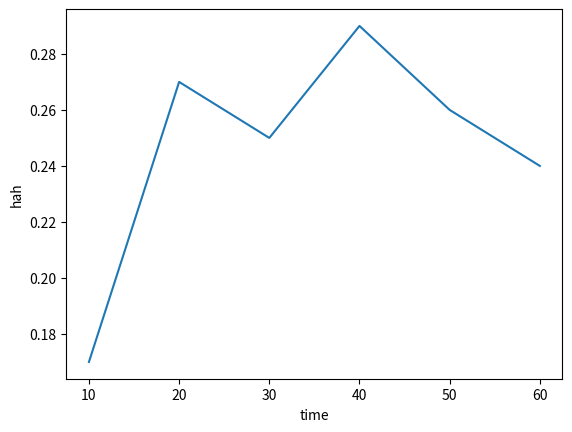

Here is the Python script that generated this plot:
from matplotlib import style
from matplotlib import pyplot as plt
import random

x=[10,20,30,40,50,60]
y=[.17,.27,.25,.29,.26,.24]
plt.xlabel('time')
plt.ylabel('hah')
#plt.lines(dates, value, type="l")
plt.plot(x,y)
plt.show()